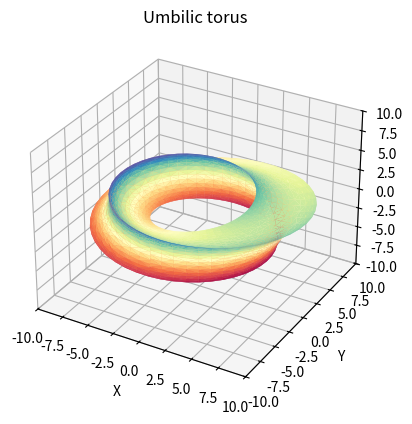

Reproduce this figure in Python.
import numpy as np
import matplotlib.pyplot as plt
from mpl_toolkits.mplot3d import Axes3D
import matplotlib.tri as mtri

fig = plt.figure(figsize=plt.figaspect(1))

u = np.linspace(-np.pi, np.pi, endpoint=True, num=50)
v = np.linspace(-np.pi, np.pi, endpoint=True, num=50)
u, v = np.meshgrid(u, v)
u, v = u.flatten(), v.flatten()

x = np.sin(u) * (7 + np.cos(u / 3 - 2 * v) + 2 * np.cos(u / 3 + v))
y = np.cos(u) * (7 + np.cos(u / 3 - 2 * v) + 2 * np.cos(u / 3 + v))
z = np.sin(u / 3 - 2 * v) + 2 * np.sin(u / 3 + v)

tri = mtri.Triangulation(u, v)

ax = fig.add_subplot(1, 1, 1, projection='3d')
ax.plot_trisurf(x, y, z, triangles=tri.triangles, cmap=plt.cm.Spectral)
ax.set_title('Umbilic torus')
ax.set_xlabel('X')
ax.set_ylabel('Y')
ax.set_zlabel('Z')
ax.set_xlim(-10, 10)
ax.set_ylim(-10, 10)
ax.set_zlim(-10, 10)

plt.show()
